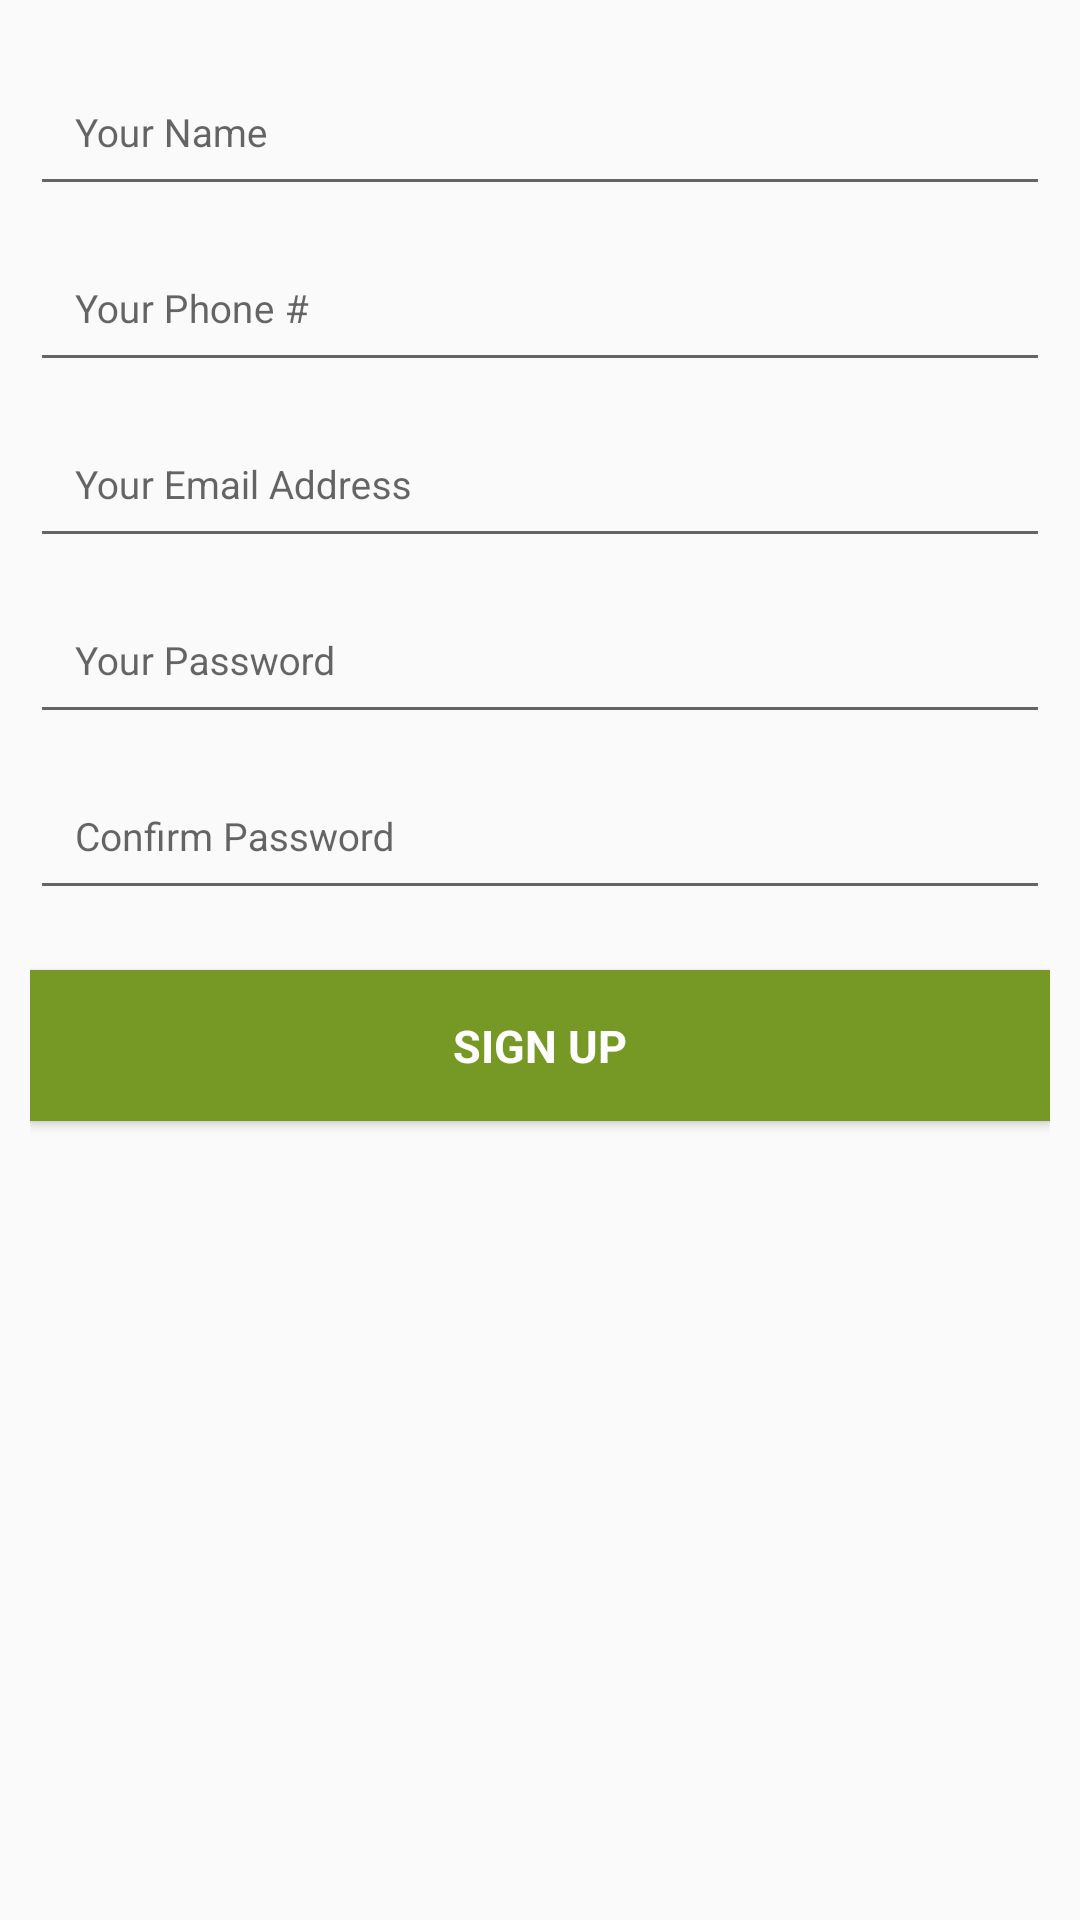

The Android layout XML behind this screen, and the referenced resources:
<!-- AndroidManifest.xml: application theme AppTheme -->
<!-- res/layout/content_sign_up.xml -->
<?xml version="1.0" encoding="utf-8"?>
<LinearLayout
    android:layout_width="fill_parent"
    android:layout_height="match_parent"
    android:layout_marginTop="?attr/actionBarSize"
    android:orientation="vertical"
    android:paddingLeft="10dp"
    android:paddingRight="10dp"
    android:paddingTop="10dp"
    xmlns:android="http://schemas.android.com/apk/res/android">

    <android.support.design.widget.TextInputLayout
        android:id="@+id/til_name"
        android:layout_width="match_parent"
        android:layout_height="wrap_content">

        <EditText
            android:id="@+id/et_name"
            android:layout_width="match_parent"
            android:layout_height="wrap_content"
            android:singleLine="true"
            android:inputType="textPersonName"
            style="@style/StandardEditText"
            android:hint="@string/hint_name" />
    </android.support.design.widget.TextInputLayout>

    <android.support.design.widget.TextInputLayout
        android:id="@+id/til_phone"
        android:layout_width="match_parent"
        android:layout_height="wrap_content">

        <EditText
            android:id="@+id/et_phone"
            android:layout_width="match_parent"
            android:layout_height="wrap_content"
            android:singleLine="true"
            android:inputType="textPhonetic|phone"
            style="@style/StandardEditText"
            android:hint="@string/hint_phone" />
    </android.support.design.widget.TextInputLayout>

    <android.support.design.widget.TextInputLayout
        android:id="@+id/til_email"
        android:layout_width="match_parent"
        android:layout_height="wrap_content">

        <EditText
            android:id="@+id/et_email"
            android:layout_width="match_parent"
            android:layout_height="wrap_content"
            android:inputType="textEmailAddress"
            style="@style/StandardEditText"
            android:hint="@string/hint_email" />
    </android.support.design.widget.TextInputLayout>

    <android.support.design.widget.TextInputLayout
        android:id="@+id/til_password"
        android:layout_width="match_parent"
        android:layout_height="wrap_content">

        <EditText
            android:id="@+id/et_password"
            android:layout_width="match_parent"
            android:layout_height="wrap_content"
            android:inputType="textPassword"
            style="@style/StandardEditText"
            android:hint="@string/hint_password" />
    </android.support.design.widget.TextInputLayout>

    <android.support.design.widget.TextInputLayout
        android:id="@+id/til_cpassword"
        android:layout_width="match_parent"
        android:layout_height="wrap_content">

        <EditText
            android:id="@+id/et_cpassword"
            android:layout_width="match_parent"
            android:layout_height="wrap_content"
            android:inputType="textPassword"
            style="@style/StandardEditText"
            android:hint="@string/hint_cpassword" />
    </android.support.design.widget.TextInputLayout>

    <Button android:id="@+id/btn_signup"
        android:layout_width="fill_parent"
        android:layout_height="wrap_content"
        android:text="@string/btn_sign_up"
        android:layout_marginTop="20dp"
        style="@style/StandardButton"/>

</LinearLayout>
<!-- resources referenced by this layout -->
<resources>
  <string name="btn_sign_up">Sign Up</string>
  <string name="hint_cpassword">Confirm Password</string>
  <string name="hint_email">Your Email Address</string>
  <string name="hint_name">Your Name</string>
  <string name="hint_password">Your Password</string>
  <string name="hint_phone">Your Phone #</string>
  <style name="StandardButton">
          <item name="android:fontFamily">sans-serif</item>
          <item name="android:textSize">15sp</item>
          <item name="android:padding">15sp</item>
          <item name="android:gravity">center</item>
          <item name="android:textStyle">bold</item>
          <item name="android:textColor">@color/colorWhite</item>
          <item name="android:background">@color/colorPrimary</item>
      </style>
  <style name="StandardEditText">
          <item name="android:fontFamily">sans-serif</item>
          <item name="android:textSize">13sp</item>
          <item name="android:padding">15sp</item>
      </style>
  <style name="AppTheme" parent="Theme.AppCompat.Light.DarkActionBar">
          
          <item name="colorPrimary">@color/colorPrimary</item>
          <item name="colorPrimaryDark">@color/colorPrimaryDark</item>
          <item name="colorAccent">@color/colorAccent</item>
      </style>
  <color name="colorWhite">#ffffff</color>
  <color name="colorPrimary">#769824</color>
  <color name="colorPrimaryDark">#80b30b</color>
  <color name="colorAccent">#80b349</color>
</resources>
